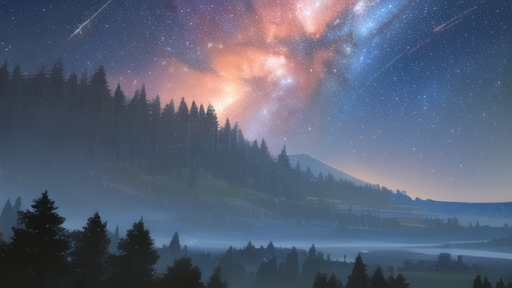
Generation parameters embedded in this image by AUTOMATIC1111 Stable Diffusion web UI or a fork of it (Forge, ...) (PNG 'parameters' text chunk):
best quality, masterpiece, plateau, extremely detailed, best illustration, beautiful detailed sky, grove, game cg, highres, beautiful detailed starry sky
Negative prompt: lowres, bad anatomy, bad hands, text, error, missing fingers, extra digit, fewer digits, cropped, worst quality, low quality, normal quality, artifacts, signature, watermark, username, blurry, missing arms, long neck, humpbacked, bad feet, nsfw
Steps: 30, Sampler: DPM++ 2M Karras, CFG scale: 7, Seed: 3794064644, Size: 512x288, Model hash: cbfba64e66, Model: CounterfeitV30_v30, ENSD: 31337, Version: v1.2.1